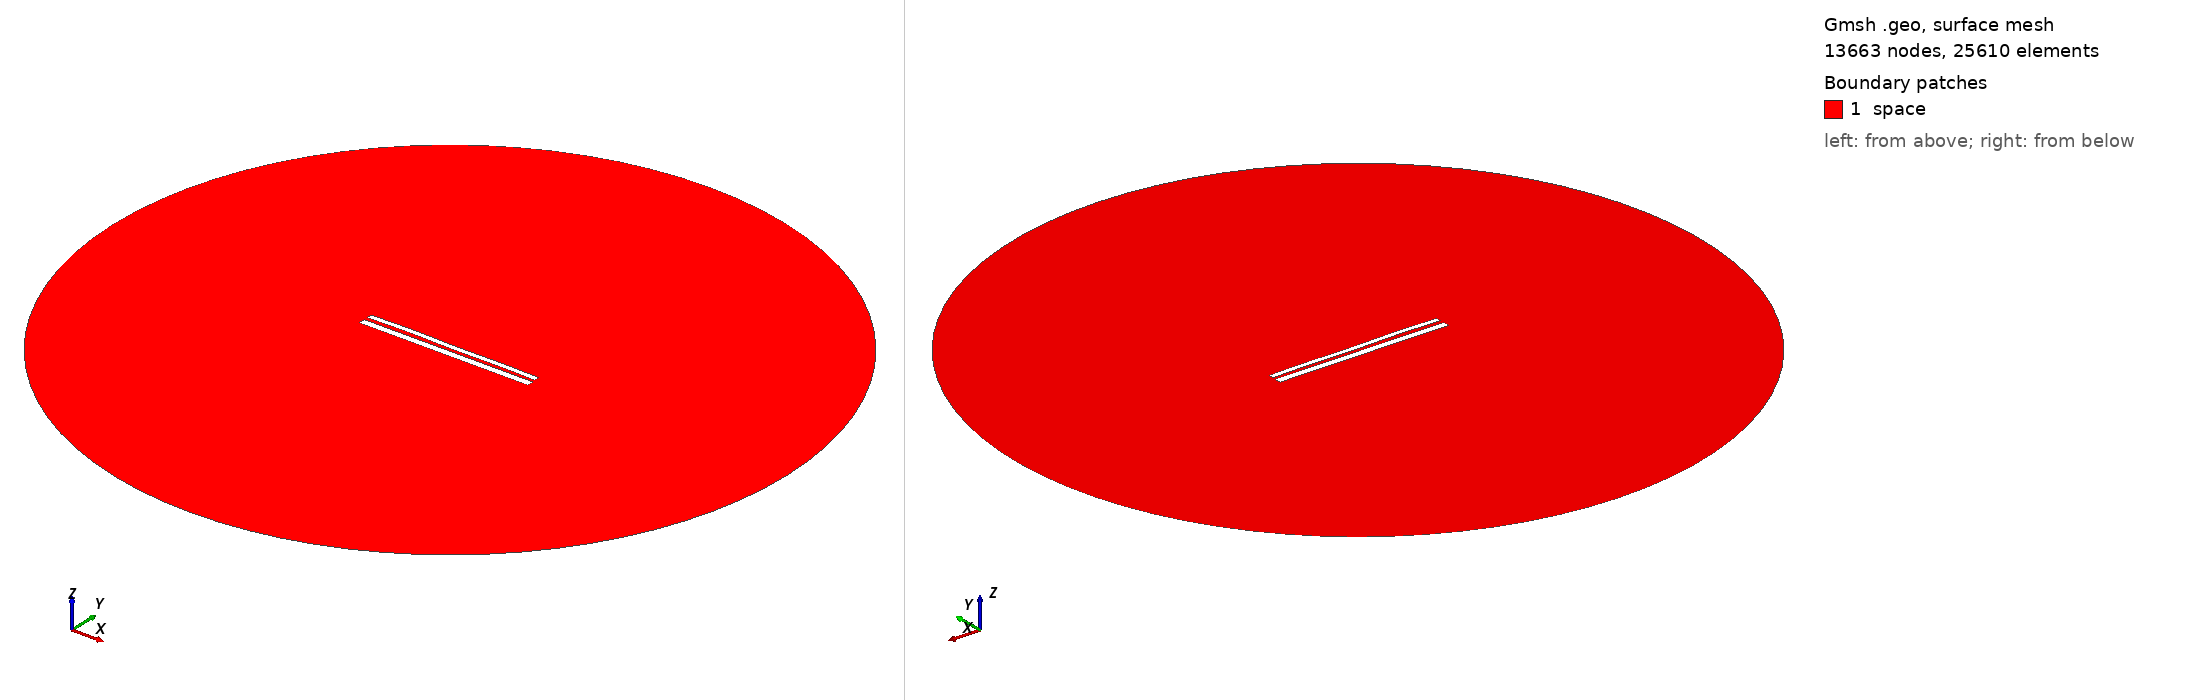

Gmsh geometry script, surface-meshed: 13663 nodes, 25610 surface elements. Boundary patches (legend numbers): 1 space. Left view from above one corner, right view from below the opposite corner. Legend entries are the model's physical surfaces. The drawing asked Gmsh for element sizes between 1% and 20% of the model's largest extent; the script's own settings can give other sizes.

=== 10720.geo (drawn) ===
//---------------------------------------
// Geometry kernel
//---------------------------------------

SetFactory("OpenCASCADE");



//---------------------------------------
// Parameters of the geometry
//---------------------------------------

// Overetch of the upper plate
overetch = 0.375;

// Distance between the plates
distance = 2.0;

// Discretization over the x axis (for the deformation)
nx = 50; 

// Length of the plate
L = 100 - overetch; 

// Number of modes
n = 4; 

// 1st mode coefficient
coeff(1) = -0.15;
beta(1) = 0.596864 * 3.1415926535 / L;

// 2nd mode coefficient
coeff(2) = 0.07499999999999998;
beta(2) = 1.49418 * 3.1415926535 / L;

// 3rd mode coefficient
coeff(3) = 0.07499999999999998;
beta(3) = 2.50025 * 3.1415926535 / L;

// 4th mode coefficient
coeff(4) = 0.15;
beta(4) = 3.49999 * 3.1415926535 / L;



//---------------------------------------
// Upper plate (deformed rectangle)
//---------------------------------------

// Coordiantes of the upper plate
xmin = -50;
xmax = 50 - overetch;

// Height of the upper plate
yheight = 4 - 2 * overetch;

// Indexes of the points
UpperID[] = {};
LowerID[] = {};
LeftID[] = {};
RightID[] = {};

// Point index
p = 1;

// Horizontal edges
For i In {1:nx}
    x = xmin + (i-1)*(xmax - xmin)/(nx-1);

    y_bottom = distance / 2 + overetch;
    For j In {1:n}
        C = (Cosh(beta(j)*L) + Cos(beta(j)*L)) / (Sinh(beta(j)*L) + Sin(beta(j)*L));
        y_bottom  = y_bottom + coeff(j) * (Cosh(beta(j)*(x+50)) - Cos(beta(j)*(x+50)) - C * (Sinh(beta(j)*(x+50)) - Sin(beta(j)*(x+50))));
    EndFor

    y_top = y_bottom + yheight;

    Point(p) = {x, y_top, 0, 1.0};
    UpperID[i] = p;
    p = p + 1;

    Point(p) = {x, y_bottom, 0, 1.0};
    LowerID[i] = p;
    p = p + 1;
EndFor

// Create point lists
UpperPts[] = {}; LowerPts[] = {};
For i In {1:nx}
  UpperPts[] += {UpperID[i]};
  LowerPts[] += {LowerID[i]};
EndFor

// Build splines
Spline(1) = {UpperPts[]};
Spline(2) = {LowerPts[]};
Line(3) = {LowerPts[nx-1], UpperPts[nx-1]};
Line(4) = {LowerPts[0], UpperPts[0]};

// Build the plane surface
Curve Loop(1) = {2, 3, -1, -4};
Plane Surface(1) = {1};



//---------------------------------------
// Lower plate (rectangle)
//---------------------------------------

// Vertices
Point(1001) = {-50, -1, 0, 1.0};
Point(1002) = { 50, -1, 0, 1.0};
Point(1003) = { 50,  -5, 0, 1.0};
Point(1004) = {-50,  -5, 0, 1.0};

// Edges
Line(5) = {1001, 1002};
Line(6) = {1002, 1003};
Line(7) = {1003, 1004};
Line(8) = {1004, 1001};

// Plane surface
Line Loop(2) = {5, 6, 7, 8};
Plane Surface(2) = {2}; 



//---------------------------------------
// Outer (fictious) boundary
//---------------------------------------

// Points
Point(1005) = {0, 0, 0};       // Center
Point(1006) = {200, 0, 0};     // Start point
Point(1007) = {0, 200, 0};     // 90 degrees
Point(1008) = {-200, 0, 0};    // 180 degrees
Point(1009) = {0, -200, 0};    // 270 degrees

// Circle arcs (each needs start, center, end)
Circle(9) = {1006, 1005, 1007};
Circle(10) = {1007, 1005, 1008};
Circle(11) = {1008, 1005, 1009};
Circle(12) = {1009, 1005, 1006};

// Plane surface for the entire domain
Curve Loop(3) = {9, 10, 11, 12};
Surface(3) = {3};

// Subtract the plates from the whole domain to obtain the actual domain where we want to solve the equations
BooleanDifference{ Surface{3}; Delete; }{ Surface{1}; Surface{2}; Delete; }




//---------------------------------------
// Transfinite Lines/Curves
//---------------------------------------

// Set the number of points on the boundaries
r = 7;

// Plates
Transfinite Curve {1, 2} = 50*r Using Progression 1;
Transfinite Curve {3, 4} = 2*r Using Progression 1;
Transfinite Line {5, 7} = 50*r Using Progression 1;
Transfinite Line {6, 8} = 2*r Using Progression 1;

// Outer boundary
Transfinite Line {9, 10, 11, 12} = 20 Using Progression 1;



//---------------------------------------
// Physical groups
//---------------------------------------                

// Physical curves (boundaries)
Physical Line("force_segment", 10) = {2};
Physical Line("upper_plate", 11) = {1, 3, 4};
Physical Line("lower_plate", 12) = {5, 6, 7, 8};
Physical Line("boundary", 20) = {9, 10, 11, 12};

// Physical Surfaces
Physical Surface("space", 30) = {3};



//---------------------------------------
// 6. Generate the Mesh
//---------------------------------------

// 2D mesh generation
Mesh 2;
